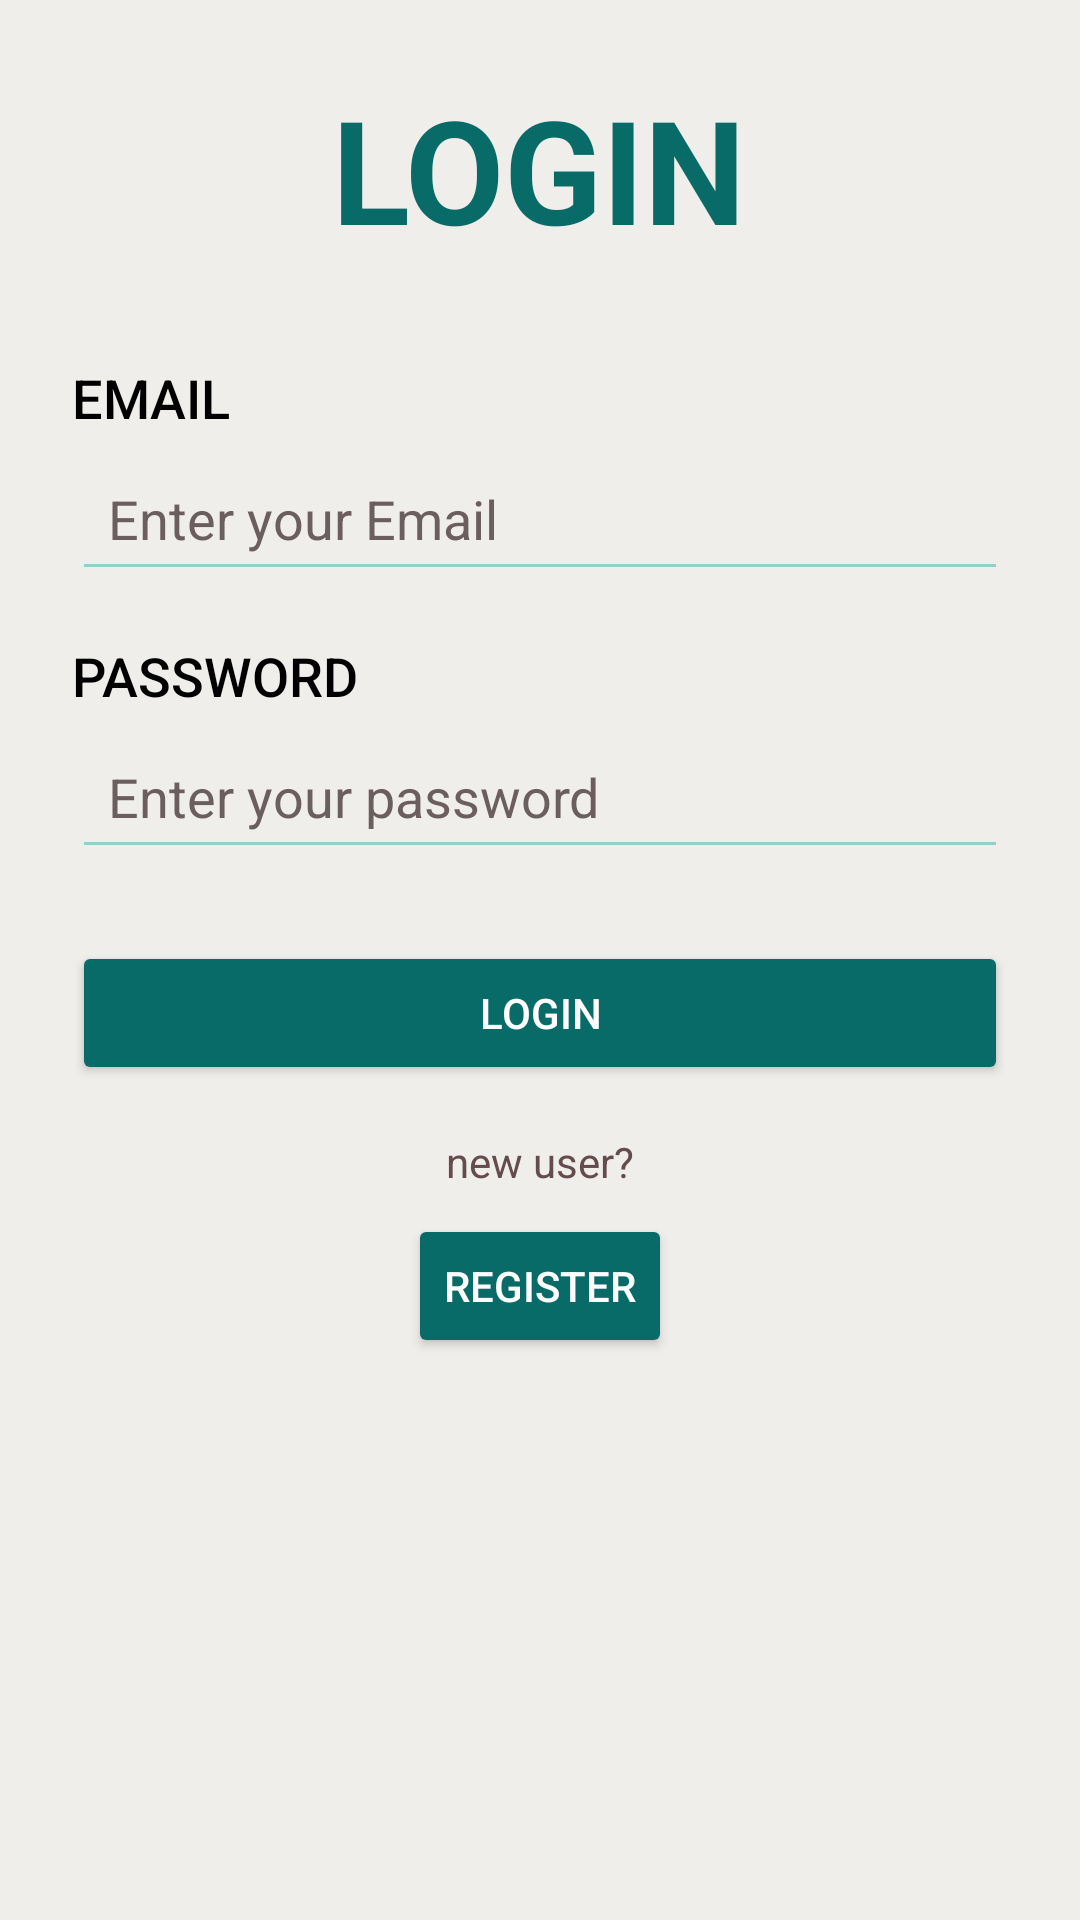

Produce the Android XML layout that renders to this screen, including the resource entries it uses.
<!-- AndroidManifest.xml: application theme Theme.Mark10 -->
<!-- res/layout/activity_login.xml -->
<?xml version="1.0" encoding="utf-8"?>
<ScrollView xmlns:android="http://schemas.android.com/apk/res/android"
    xmlns:app="http://schemas.android.com/apk/res-auto"
    xmlns:tools="http://schemas.android.com/tools"
    android:layout_width="match_parent"
    android:layout_height="match_parent"
    android:layout_gravity="center_vertical"
    android:background="#EFEEEA"
    tools:context=".loginActivity">

    <LinearLayout
        android:id="@+id/main"
        android:layout_width="match_parent"
        android:layout_height="wrap_content"
        android:orientation="vertical"
        android:padding="24dp"
        android:gravity="center_vertical">

        <TextView
            android:layout_width="wrap_content"
            android:layout_height="wrap_content"
            android:layout_gravity="center_horizontal"
            android:layout_marginBottom="32dp"
            android:text="LOGIN"
            android:textColor="#096B68"
            android:textSize="48sp"
            android:textStyle="bold" />

        <TextView
            android:layout_width="wrap_content"
            android:layout_height="wrap_content"
            android:text="EMAIL"
            android:layout_marginBottom="4dp"
            android:textSize="18sp"
            android:textColor="@color/black"
            android:fontFamily="sans-serif-medium" />

        <EditText
            android:id="@+id/edEmail"
            android:layout_width="match_parent"
            android:layout_height="wrap_content"
            android:hint="@string/enter_your_email"
            android:textColorHint="#6A5E5E"
            android:textColor="#6A5E5E"
            android:padding="12dp"
            android:backgroundTint="#90D1CA"
            android:fontFamily="sans-serif" />

        <TextView
            android:layout_width="wrap_content"
            android:layout_height="wrap_content"
            android:text="PASSWORD"
            android:layout_marginTop="16dp"
            android:layout_marginBottom="4dp"
            android:textSize="18sp"
            android:textColor="@color/black"
            android:fontFamily="sans-serif-medium" />

        <EditText
            android:id="@+id/edPassword"
            android:layout_width="match_parent"
            android:layout_height="wrap_content"
            android:hint="@string/enter_your_password"
            android:textColor="#6A5E5E"
            android:textColorHint="#6A5E5E"
            android:padding="12dp"
            android:backgroundTint="#90D1CA"
            android:fontFamily="sans-serif" />

        <Button
            android:id="@+id/btnLogin"
            android:layout_width="match_parent"
            android:layout_height="wrap_content"
            android:text="@string/login"
            android:layout_marginTop="24dp"
            android:backgroundTint="#096B68"
            android:textColor="#FFFFFF"
            android:fontFamily="sans-serif-medium" />

        <TextView
            android:id="@+id/tvRegister"
            android:layout_width="wrap_content"
            android:layout_height="wrap_content"
            android:text="@string/new_user"
            android:textColor="#644C4C"

            android:layout_marginTop="16dp"
            android:layout_gravity="center_horizontal"
            android:fontFamily="sans-serif" />

        <Button
            android:id="@+id/btnRegister"
            android:layout_width="wrap_content"
            android:layout_height="wrap_content"
            android:text="@string/register"
            android:layout_marginTop="8dp"
            android:layout_gravity="center_horizontal"
            android:backgroundTint="#096B68"
            android:textColor="#FFFFFF"
            android:fontFamily="sans-serif-medium" />

    </LinearLayout>
</ScrollView>
<!-- resources referenced by this layout -->
<resources>
  <string name="enter_your_email">Enter your Email</string>
  <string name="enter_your_password">Enter your password</string>
  <string name="login">login</string>
  <string name="new_user">new user?</string>
  <string name="register">Register</string>
  <style name="Theme.Mark10" parent="Base.Theme.Mark10" />
  <style name="Base.Theme.Mark10" parent="Theme.Material3.DayNight.NoActionBar">
          <item name="colorPrimary">#6A9C89</item>
          <item name="colorPrimaryContainer">#C4DAD2</item>
          <item name="android:colorBackground">#FFFFFF</item>
          <item name="android:textColor">#222831</item>
          <item name="android:statusBarColor">#6A9C89</item>
          <item name="android:windowLightStatusBar">true</item>
      </style>
  <!-- not gathered from this repository: default colours our renderer supplied (Android Studio template values) -->
  <color name="black">#FF000000</color>
</resources>
